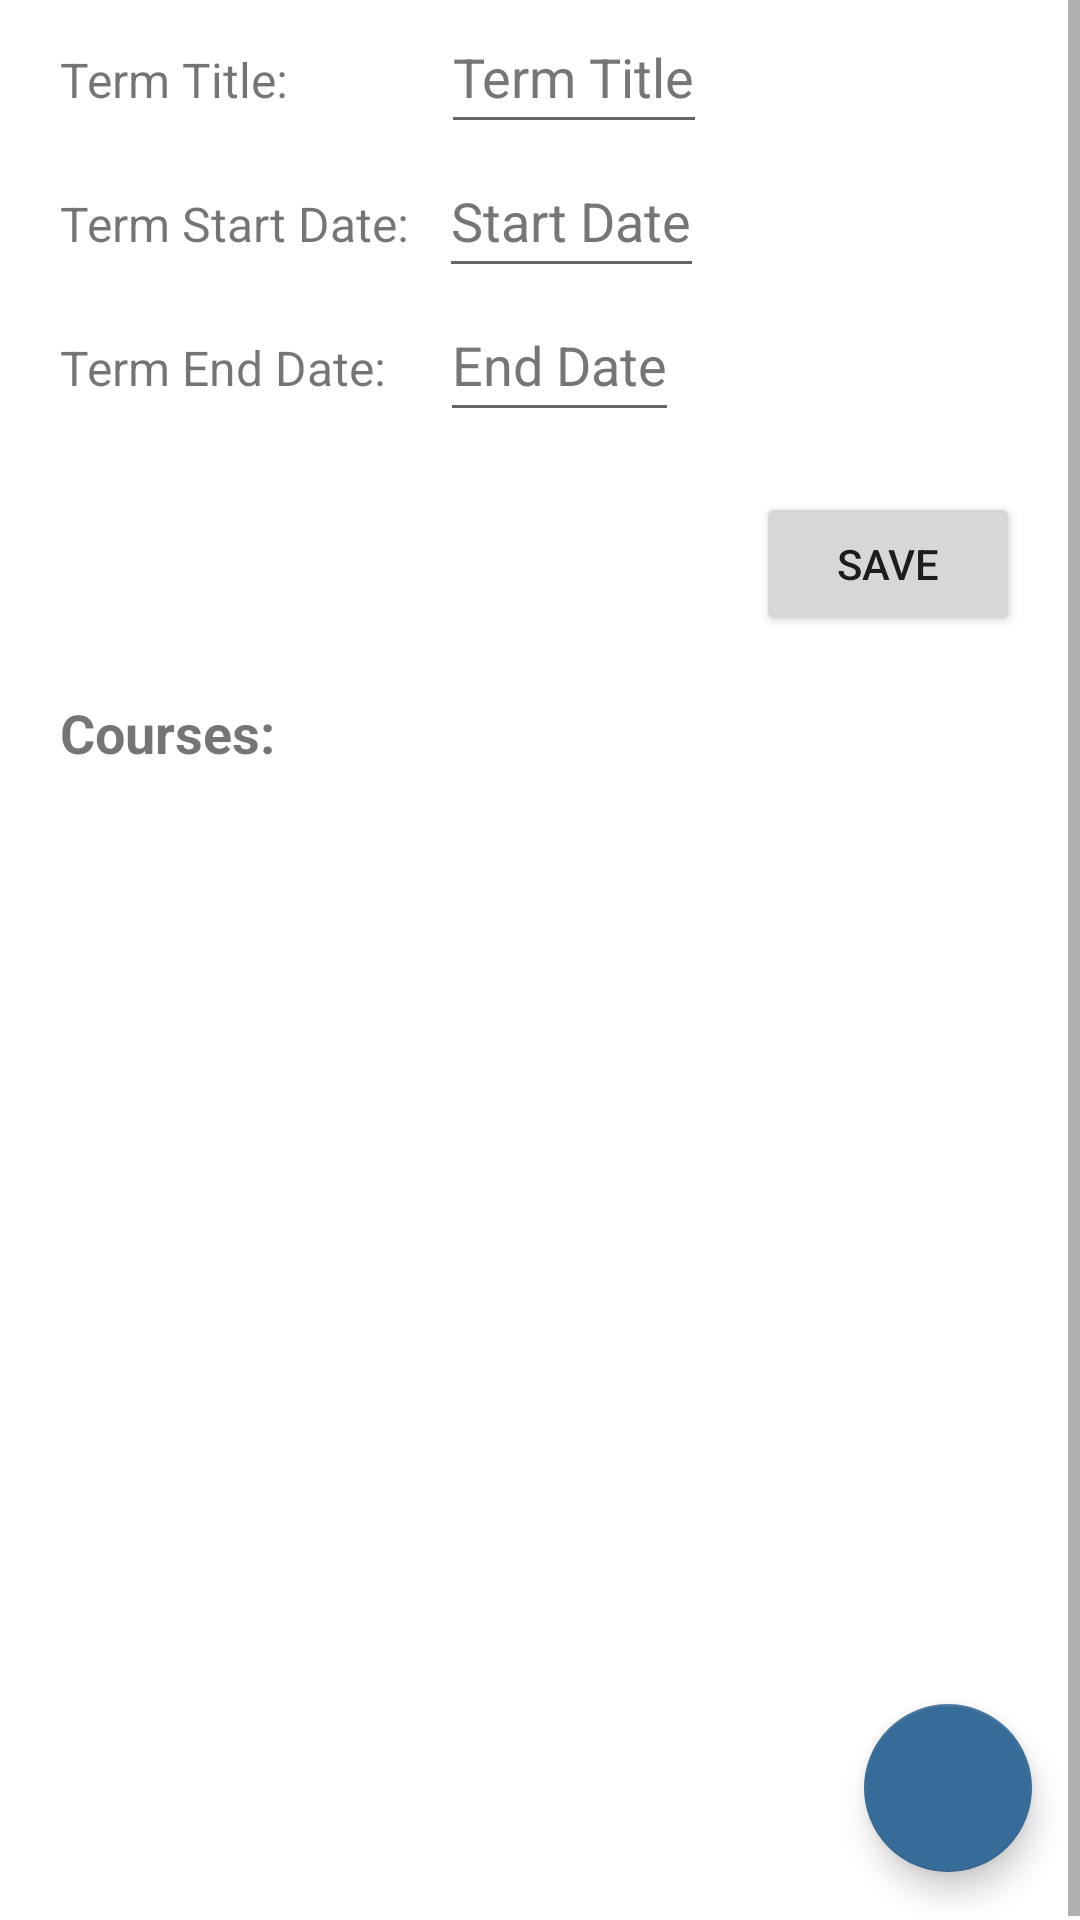

Produce the Android XML layout that renders to this screen, including the resource entries it uses.
<!-- AndroidManifest.xml: application theme Theme.StudentProgressTracker -->
<!-- res/layout/activity_term_details.xml -->
<?xml version="1.0" encoding="utf-8"?>
<androidx.constraintlayout.widget.ConstraintLayout xmlns:android="http://schemas.android.com/apk/res/android"
    xmlns:app="http://schemas.android.com/apk/res-auto"
    xmlns:tools="http://schemas.android.com/tools"
    android:layout_width="match_parent"
    android:layout_height="match_parent"
    android:orientation="vertical"
    tools:context=".ui.TermDetails">

    <ScrollView
        android:id="@+id/termScrollView"
        android:layout_width="match_parent"
        android:layout_height="wrap_content"
        android:layout_marginStart="20dp"
        android:orientation="vertical"
        app:layout_constraintStart_toStartOf="parent"
        app:layout_constraintTop_toTopOf="parent">

        <LinearLayout
            android:layout_width="match_parent"
            android:layout_height="wrap_content"
            android:orientation="vertical">

            <LinearLayout
                android:id="@+id/termTitleLayout"
                android:layout_width="wrap_content"
                android:layout_height="wrap_content"
                android:orientation="horizontal">

                <TextView
                    android:id="@+id/termTitleLabel"
                    android:layout_width="wrap_content"
                    android:layout_height="wrap_content"
                    android:text="@string/term_title_label"
                    android:textSize="16sp" />

                <EditText
                    android:id="@+id/termEditTitle"
                    android:layout_width="0dp"
                    android:layout_height="48dp"
                    android:layout_weight="1"
                    android:layout_marginStart="51dp"
                    android:hint="@string/term_title"
                    android:textColorHint="@color/light_grey"
                    android:minWidth="48dp"
                    android:autofillHints="text"
                    android:inputType="text" />
            </LinearLayout>

            <LinearLayout
                android:id="@+id/termStartDateLayout"
                android:layout_width="wrap_content"
                android:layout_height="wrap_content"
                android:orientation="horizontal">

                <TextView
                    android:id="@+id/termStartDateLabel"
                    android:layout_width="wrap_content"
                    android:layout_height="wrap_content"
                    android:text="@string/term_start_date_label"
                    android:textSize="16sp" />

                <EditText
                    android:id="@+id/termEditStartDate"
                    android:layout_width="0dp"
                    android:layout_height="48dp"
                    android:layout_marginStart="10dp"
                    android:layout_weight="1"
                    android:clickable="false"
                    android:cursorVisible="false"
                    android:focusable="false"
                    android:focusableInTouchMode="false"
                    android:hint="@string/start_date"
                    android:textColorHint="@color/light_grey"
                    android:minWidth="48dp"
                    android:autofillHints="date"
                    android:inputType="date" />
            </LinearLayout>

            <LinearLayout
                android:id="@+id/termEndDateLayout"
                android:layout_width="wrap_content"
                android:layout_height="wrap_content"
                android:orientation="horizontal">

                <TextView
                    android:id="@+id/termEndDateLabel"
                    android:layout_width="wrap_content"
                    android:layout_height="wrap_content"
                    android:text="@string/term_end_date_label"
                    android:textSize="16sp" />

                <EditText
                    android:id="@+id/termEditEndDate"
                    android:layout_width="0dp"
                    android:layout_height="48dp"
                    android:layout_marginStart="18dp"
                    android:layout_weight="1"
                    android:clickable="false"
                    android:cursorVisible="false"
                    android:focusable="false"
                    android:focusableInTouchMode="false"
                    android:hint="@string/end_date"
                    android:textColorHint="@color/light_grey"
                    android:minWidth="48dp"
                    android:autofillHints="date"
                    android:inputType="date"/>

            </LinearLayout>

            
            <LinearLayout
                android:id="@+id/termButtonLayout"
                android:layout_width="match_parent"
                android:layout_height="48dp"
                android:layout_marginTop="20dp"
                android:layout_marginRight="20dp"
                android:gravity="right"
                android:orientation="horizontal"
                tools:ignore="RtlHardcoded" >

                <LinearLayout
                    android:id="@+id/termDeleteButtonLayout"
                    android:layout_width="wrap_content"
                    android:layout_height="match_parent"
                    android:layout_marginRight="20dp"
                    android:orientation="vertical">

                </LinearLayout>

                <Button
                    android:id="@+id/termSaveDetailsButton"
                    android:layout_width="wrap_content"
                    android:layout_height="match_parent"
                    android:text="@string/save" />
            </LinearLayout>


            <LinearLayout
                android:id="@+id/termCoursesLayout"
                android:layout_width="match_parent"
                android:layout_height="match_parent"
                android:orientation="vertical">

                <TextView
                    android:layout_width="wrap_content"
                    android:layout_height="wrap_content"
                    android:layout_marginTop="20dp"
                    android:layout_marginBottom="5dp"
                    android:text="@string/courses_label"
                    android:textSize="18sp"
                    android:textStyle="bold" />

                <androidx.recyclerview.widget.RecyclerView
                    android:id="@+id/term_courseRecyclerView"
                    android:layout_width="match_parent"
                    android:layout_height="380dp" />
            </LinearLayout>


        </LinearLayout>
    </ScrollView>

    <com.google.android.material.floatingactionbutton.FloatingActionButton
        android:id="@+id/termDetailsFab"
        android:layout_width="wrap_content"
        android:layout_height="wrap_content"
        android:layout_marginEnd="16dp"
        android:layout_marginBottom="16dp"
        android:clickable="true"
        android:contentDescription="@string/add_term"
        android:src="@drawable/ic_add_48"
        android:tint="@color/white"
        app:backgroundTint="@color/steel_blue"
        app:layout_constraintBottom_toBottomOf="parent"
        app:layout_constraintEnd_toEndOf="parent"
        app:maxImageSize="36dp"
        app:rippleColor="@color/teal_700" />
</androidx.constraintlayout.widget.ConstraintLayout>
<!-- resources referenced by this layout -->
<resources>
  <color name="light_grey">#FF767676</color>
  <color name="steel_blue">#FF386C98</color>
  <color name="teal_700">#FF018786</color>
  <color name="white">#FFFFFFFF</color>
  <string name="add_term">add new term</string>
  <string name="courses_label">Courses:</string>
  <string name="end_date">End Date</string>
  <string name="save">Save</string>
  <string name="start_date">Start Date</string>
  <string name="term_end_date_label">Term End Date:</string>
  <string name="term_start_date_label">Term Start Date:</string>
  <string name="term_title">Term Title</string>
  <string name="term_title_label">Term Title:</string>
  <style name="Theme.StudentProgressTracker" parent="Theme.MaterialComponents.DayNight.DarkActionBar">
          
          <item name="colorPrimary">@color/steel_blue</item>
          <item name="colorPrimaryVariant">@color/dark_blue</item>
          <item name="colorOnPrimary">@color/white</item>
          
          <item name="colorSecondary">@color/teal_200</item>
          <item name="colorSecondaryVariant">@color/teal_700</item>
          <item name="colorOnSecondary">@color/white</item>
          
          <item name="android:statusBarColor">?attr/colorPrimaryVariant</item>
          
      </style>
  <color name="dark_blue">#1A3E5E</color>
  <color name="teal_200">#FF03DAC5</color>
</resources>
